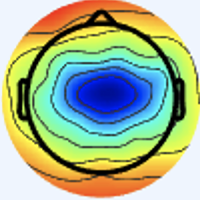

Values plotted in this chart, from the file beside it:
[239 245 254 255], [239 245 254 255], [239 245 254 255], [239 245 254 255], [239 245 254 255], [239 245 254 255], [239 245 254 255], [239 245 254 255], [239 245 254 255], [239 245 254 255], [239 245 254 255], [239 245 254 255], [239 245 254 255], [239 245 254 255], [239 245 254 255], [239 245 254 255], [239 245 254 255], [239 245 254 255], [239 245 254 255], [239 245 254 255], [239 245 254 255], [239 245 254 255], [239 245 254 255], [239 245 254 255]
[239 245 254 255], [239 245 254 255], [239 245 254 255], [239 245 254 255], [239 245 254 255], [239 245 254 255], [239 245 254 255], [239 245 254 255], [239 245 254 255], [239 245 254 255], [239 245 254 255], [239 245 254 255], [239 245 254 255], [239 245 254 255], [239 245 254 255], [239 245 254 255], [239 245 254 255], [239 245 254 255], [239 245 254 255], [239 245 254 255], [239 245 254 255], [239 245 254 255], [239 245 254 255], [239 245 254 255]
[239 245 254 255], [239 245 254 255], [239 245 254 255], [239 245 254 255], [239 245 254 255], [239 245 254 255], [239 245 254 255], [239 245 254 255], [239 245 254 255], [239 245 254 255], [239 245 254 255], [239 245 254 255], [239 245 254 255], [239 245 254 255], [239 245 254 255], [239 245 254 255], [239 245 254 255], [239 245 254 255], [239 245 254 255], [239 245 254 255], [239 245 254 255], [239 245 254 255], [239 245 254 255], [239 245 254 255]
[239 245 254 255], [239 245 254 255], [239 245 254 255], [239 245 254 255], [239 245 254 255], [239 245 254 255], [239 245 254 255], [239 245 254 255], [239 245 254 255], [239 245 254 255], [239 245 254 255], [239 245 254 255], [239 245 254 255], [239 245 254 255], [239 245 254 255], [239 245 254 255], [239 245 254 255], [239 245 254 255], [239 245 254 255], [239 245 254 255], [239 245 254 255], [239 245 254 255], [239 245 254 255], [239 245 254 255]
[239 245 254 255], [239 245 254 255], [239 245 254 255], [239 245 254 255], [239 245 254 255], [239 245 254 255], [239 245 254 255], [239 245 254 255], [239 245 254 255], [239 245 254 255], [239 245 254 255], [239 245 254 255], [239 245 254 255], [239 245 254 255], [239 245 254 255], [239 245 254 255], [239 245 254 255], [239 245 254 255], [239 245 254 255], [239 245 254 255], [239 245 254 255], [239 245 254 255], [239 245 254 255], [239 245 254 255]
[239 245 254 255], [239 245 254 255], [239 245 254 255], [239 245 254 255], [239 245 254 255], [239 245 254 255], [239 245 254 255], [239 245 254 255], [239 245 254 255], [239 245 254 255], [239 245 254 255], [239 245 254 255], [239 245 254 255], [239 245 254 255], [239 245 254 255], [239 245 254 255], [239 245 254 255], [239 245 254 255], [239 245 254 255], [239 245 254 255], [239 245 254 255], [239 245 254 255], [239 245 254 255], [239 245 254 255]
[239 245 254 255], [239 245 254 255], [239 245 254 255], [239 245 254 255], [239 245 254 255], [239 245 254 255], [239 245 254 255], [239 245 254 255], [239 245 254 255], [239 245 254 255], [239 245 254 255], [239 245 254 255], [239 245 254 255], [239 245 254 255], [239 245 254 255], [239 245 254 255], [239 245 254 255], [239 245 254 255], [239 245 254 255], [239 245 254 255], [239 245 254 255], [239 245 254 255], [239 245 254 255], [239 245 254 255]
[239 245 254 255], [239 245 254 255], [239 245 254 255], [239 245 254 255], [239 245 254 255], [239 245 254 255], [239 245 254 255], [239 245 254 255], [239 245 254 255], [239 245 254 255], [239 245 254 255], [239 245 254 255], [239 245 254 255], [239 245 254 255], [239 245 254 255], [239 245 254 255], [239 245 254 255], [239 245 254 255], [239 245 254 255], [239 245 254 255], [239 245 254 255], [239 245 254 255], [239 245 254 255], [239 245 254 255]
[239 245 254 255], [239 245 254 255], [239 245 254 255], [239 245 254 255], [239 245 254 255], [239 245 254 255], [239 245 254 255], [239 245 254 255], [239 245 254 255], [239 245 254 255], [239 245 254 255], [239 245 254 255], [239 245 254 255], [239 245 254 255], [239 245 254 255], [239 245 254 255], [239 245 254 255], [239 245 254 255], [239 245 254 255], [239 245 254 255], [239 245 254 255], [239 245 254 255], [239 245 254 255], [239 245 254 255]
[239 245 254 255], [239 245 254 255], [239 245 254 255], [239 245 254 255], [239 245 254 255], [239 245 254 255], [239 245 254 255], [239 245 254 255], [239 245 254 255], [239 245 254 255], [239 245 254 255], [239 245 254 255], [239 245 254 255], [239 245 254 255], [239 245 254 255], [239 245 254 255], [239 245 254 255], [239 245 254 255], [239 245 254 255], [239 245 254 255], [239 245 254 255], [239 245 254 255], [239 245 254 255], [239 245 254 255]
[239 245 254 255], [239 245 254 255], [239 245 254 255], [239 245 254 255], [239 245 254 255], [239 245 254 255], [239 245 254 255], [239 245 254 255], [239 245 254 255], [239 245 254 255], [239 245 254 255], [239 245 254 255], [239 245 254 255], [239 245 254 255], [239 245 254 255], [239 245 254 255], [239 245 254 255], [239 245 254 255], [239 245 254 255], [239 245 254 255], [239 245 254 255], [239 245 254 255], [239 245 254 255], [239 245 254 255]
[239 245 254 255], [239 245 254 255], [239 245 254 255], [239 245 254 255], [239 245 254 255], [239 245 254 255], [239 245 254 255], [239 245 254 255], [239 245 254 255], [239 245 254 255], [239 245 254 255], [239 245 254 255], [239 245 254 255], [239 245 254 255], [239 245 254 255], [239 245 254 255], [239 245 254 255], [239 245 254 255], [239 245 254 255], [239 245 254 255], [239 245 254 255], [239 245 254 255], [239 245 254 255], [239 245 254 255]
[239 245 254 255], [239 245 254 255], [239 245 254 255], [239 245 254 255], [239 245 254 255], [239 245 254 255], [239 245 254 255], [239 245 254 255], [239 245 254 255], [239 245 254 255], [239 245 254 255], [239 245 254 255], [239 245 254 255], [239 245 254 255], [239 245 254 255], [239 245 254 255], [239 245 254 255], [239 245 254 255], [239 245 254 255], [239 245 254 255], [239 245 254 255], [239 245 254 255], [239 245 254 255], [239 245 254 255]
[239 245 254 255], [239 245 254 255], [239 245 254 255], [239 245 254 255], [239 245 254 255], [239 245 254 255], [239 245 254 255], [239 245 254 255], [239 245 254 255], [239 245 254 255], [239 245 254 255], [239 245 254 255], [239 245 254 255], [239 245 254 255], [239 245 254 255], [239 245 254 255], [239 245 254 255], [239 245 254 255], [239 245 254 255], [239 245 254 255], [239 245 254 255], [239 245 254 255], [239 245 254 255], [239 245 254 255]
[239 245 254 255], [239 245 254 255], [239 245 254 255], [239 245 254 255], [239 245 254 255], [239 245 254 255], [239 245 254 255], [239 245 254 255], [239 245 254 255], [239 245 254 255], [239 245 254 255], [239 245 254 255], [239 245 254 255], [239 245 254 255], [239 245 254 255], [239 245 254 255], [239 245 254 255], [239 245 254 255], [239 245 254 255], [239 245 254 255], [239 245 254 255], [239 245 254 255], [239 245 254 255], [239 245 254 255]
[239 245 254 255], [239 245 254 255], [239 245 254 255], [239 245 254 255], [239 245 254 255], [239 245 254 255], [239 245 254 255], [239 245 254 255], [239 245 254 255], [239 245 254 255], [239 245 254 255], [239 245 254 255], [239 245 254 255], [239 245 254 255], [239 245 254 255], [239 245 254 255], [239 245 254 255], [239 245 254 255], [239 245 254 255], [239 245 254 255], [239 245 254 255], [239 245 254 255], [239 245 254 255], [239 245 254 255]
[239 245 254 255], [239 245 254 255], [239 245 254 255], [239 245 254 255], [239 245 254 255], [239 245 254 255], [239 245 254 255], [239 245 254 255], [239 245 254 255], [239 245 254 255], [239 245 254 255], [239 245 254 255], [239 245 254 255], [239 245 254 255], [239 245 254 255], [239 245 254 255], [239 245 254 255], [239 245 254 255], [239 245 254 255], [239 245 254 255], [239 245 254 255], [239 245 254 255], [239 245 254 255], [239 245 254 255]
[239 245 254 255], [239 245 254 255], [239 245 254 255], [239 245 254 255], [239 245 254 255], [239 245 254 255], [239 245 254 255], [239 245 254 255], [239 245 254 255], [239 245 254 255], [239 245 254 255], [239 245 254 255], [239 245 254 255], [239 245 254 255], [239 245 254 255], [239 245 254 255], [239 245 254 255], [239 245 254 255], [239 245 254 255], [239 245 254 255], [239 245 254 255], [239 245 254 255], [239 245 254 255], [239 245 254 255]
[239 245 254 255], [239 245 254 255], [239 245 254 255], [239 245 254 255], [239 245 254 255], [239 245 254 255], [239 245 254 255], [239 245 254 255], [239 245 254 255], [239 245 254 255], [239 245 254 255], [239 245 254 255], [239 245 254 255], [239 245 254 255], [239 245 254 255], [239 245 254 255], [239 245 254 255], [239 245 254 255], [239 245 254 255], [239 245 254 255], [239 245 254 255], [239 245 254 255], [239 245 254 255], [239 245 254 255]
[239 245 254 255], [239 245 254 255], [239 245 254 255], [239 245 254 255], [239 245 254 255], [239 245 254 255], [239 245 254 255], [239 245 254 255], [239 245 254 255], [239 245 254 255], [239 245 254 255], [239 245 254 255], [239 245 254 255], [239 245 254 255], [239 245 254 255], [239 245 254 255], [239 245 254 255], [239 245 254 255], [239 245 254 255], [239 245 254 255], [239 245 254 255], [239 245 254 255], [239 245 254 255], [239 245 254 255]
[239 245 254 255], [239 245 254 255], [239 245 254 255], [239 245 254 255], [239 245 254 255], [239 245 254 255], [239 245 254 255], [239 245 254 255], [239 245 254 255], [239 245 254 255], [239 245 254 255], [239 245 254 255], [239 245 254 255], [239 245 254 255], [239 245 254 255], [239 245 254 255], [239 245 254 255], [239 245 254 255], [239 245 254 255], [239 245 254 255], [239 245 254 255], [239 245 254 255], [239 245 254 255], [239 245 254 255]
[239 245 254 255], [239 245 254 255], [239 245 254 255], [239 245 254 255], [239 245 254 255], [239 245 254 255], [239 245 254 255], [239 245 254 255], [239 245 254 255], [239 245 254 255], [239 245 254 255], [239 245 254 255], [239 245 254 255], [239 245 254 255], [239 245 254 255], [239 245 254 255], [239 245 254 255], [239 245 254 255], [239 245 254 255], [239 245 254 255], [239 245 254 255], [239 245 254 255], [239 245 254 255], [239 245 254 255]
[239 245 254 255], [239 245 254 255], [239 245 254 255], [239 245 254 255], [239 245 254 255], [239 245 254 255], [239 245 254 255], [239 245 254 255], [239 245 254 255], [239 245 254 255], [239 245 254 255], [239 245 254 255], [239 245 254 255], [239 245 254 255], [239 245 254 255], [239 245 254 255], [239 245 254 255], [239 245 254 255], [239 245 254 255], [239 245 254 255], [239 245 254 255], [239 245 254 255], [239 245 254 255], [239 245 254 255]
[239 245 254 255], [239 245 254 255], [239 245 254 255], [239 245 254 255], [239 245 254 255], [239 245 254 255], [239 245 254 255], [239 245 254 255], [239 245 254 255], [239 245 254 255], [239 245 254 255], [239 245 254 255], [239 245 254 255], [239 245 254 255], [239 245 254 255], [239 245 254 255], [239 245 254 255], [239 245 254 255], [239 245 254 255], [239 245 254 255], [239 245 254 255], [239 245 254 255], [239 245 254 255], [239 245 254 255]
[239 245 254 255], [239 245 254 255], [239 245 254 255], [239 245 254 255], [239 245 254 255], [239 245 254 255], [239 245 254 255], [239 245 254 255], [239 245 254 255], [239 245 254 255], [239 245 254 255], [239 245 254 255], [239 245 254 255], [239 245 254 255], [239 245 254 255], [239 245 254 255], [239 245 254 255], [239 245 254 255], [239 245 254 255], [239 245 254 255], [239 245 254 255], [239 245 254 255], [239 245 254 255], [239 245 254 255]
[239 245 254 255], [239 245 254 255], [239 245 254 255], [239 245 254 255], [239 245 254 255], [239 245 254 255], [239 245 254 255], [239 245 254 255], [239 245 254 255], [239 245 254 255], [239 245 254 255], [239 245 254 255], [239 245 254 255], [239 245 254 255], [239 245 254 255], [239 245 254 255], [239 245 254 255], [239 245 254 255], [239 245 254 255], [239 245 254 255], [239 245 254 255], [239 245 254 255], [239 245 254 255], [239 245 254 255]
[239 245 254 255], [239 245 254 255], [239 245 254 255], [239 245 254 255], [239 245 254 255], [239 245 254 255], [239 245 254 255], [239 245 254 255], [239 245 254 255], [239 245 254 255], [239 245 254 255], [239 245 254 255], [239 245 254 255], [239 245 254 255], [239 245 254 255], [239 245 254 255], [239 245 254 255], [239 245 254 255], [239 245 254 255], [239 245 254 255], [239 245 254 255], [239 245 254 255], [239 245 254 255], [239 245 254 255]
[239 245 254 255], [239 245 254 255], [239 245 254 255], [239 245 254 255], [239 245 254 255], [239 245 254 255], [239 245 254 255], [239 245 254 255], [239 245 254 255], [239 245 254 255], [239 245 254 255], [239 245 254 255], [239 245 254 255], [239 245 254 255], [239 245 254 255], [239 245 254 255], [239 245 254 255], [239 245 254 255], [239 245 254 255], [239 245 254 255], [239 245 254 255], [239 245 254 255], [239 245 254 255], [239 245 254 255]
[239 245 254 255], [239 245 254 255], [239 245 254 255], [239 245 254 255], [239 245 254 255], [239 245 254 255], [239 245 254 255], [239 245 254 255], [239 245 254 255], [239 245 254 255], [239 245 254 255], [239 245 254 255], [239 245 254 255], [239 245 254 255], [239 245 254 255], [239 245 254 255], [239 245 254 255], [239 245 254 255], [239 245 254 255], [239 245 254 255], [239 245 254 255], [239 245 254 255], [239 245 254 255], [239 245 254 255]
[239 245 254 255], [239 245 254 255], [239 245 254 255], [239 245 254 255], [239 245 254 255], [239 245 254 255], [239 245 254 255], [239 245 254 255], [239 245 254 255], [239 245 254 255], [239 245 254 255], [239 245 254 255], [239 245 254 255], [239 245 254 255], [239 245 254 255], [239 245 254 255], [239 245 254 255], [239 245 254 255], [239 245 254 255], [239 245 254 255], [239 245 254 255], [239 245 254 255], [239 245 254 255], [239 245 254 255]
[239 245 254 255], [239 245 254 255], [239 245 254 255], [239 245 254 255], [239 245 254 255], [239 245 254 255], [239 245 254 255], [239 245 254 255], [239 245 254 255], [239 245 254 255], [239 245 254 255], [239 245 254 255], [239 245 254 255], [239 245 254 255], [239 245 254 255], [239 245 254 255], [239 245 254 255], [239 245 254 255], [239 245 254 255], [239 245 254 255], [239 245 254 255], [239 245 254 255], [239 245 254 255], [239 245 254 255]
[239 245 254 255], [239 245 254 255], [239 245 254 255], [239 245 254 255], [239 245 254 255], [239 245 254 255], [239 245 254 255], [239 245 254 255], [239 245 254 255], [239 245 254 255], [239 245 254 255], [239 245 254 255], [239 245 254 255], [239 245 254 255], [239 245 254 255], [239 245 254 255], [239 245 254 255], [239 245 254 255], [239 245 254 255], [239 245 254 255], [239 245 254 255], [239 245 254 255], [239 245 254 255], [239 245 254 255]
[239 245 254 255], [239 245 254 255], [239 245 254 255], [239 245 254 255], [239 245 254 255], [239 245 254 255], [239 245 254 255], [239 245 254 255], [239 245 254 255], [239 245 254 255], [239 245 254 255], [239 245 254 255], [239 245 254 255], [239 245 254 255], [239 245 254 255], [239 245 254 255], [239 245 254 255], [239 245 254 255], [239 245 254 255], [239 245 254 255], [239 245 254 255], [239 245 254 255], [240 246 254 255], [239 245 254 255]
[239 245 254 255], [239 245 254 255], [239 245 254 255], [239 245 254 255], [239 245 254 255], [239 245 254 255], [239 245 254 255], [239 245 254 255], [239 245 254 255], [239 245 254 255], [239 245 254 255], [239 245 254 255], [239 245 254 255], [239 245 254 255], [239 245 254 255], [239 245 254 255], [239 245 254 255], [239 245 254 255], [239 245 254 255], [239 245 254 255], [239 245 254 255], [239 245 254 255], [241 248 254 255], [238 244 254 255]
[239 245 254 255], [239 245 254 255], [239 245 254 255], [239 245 254 255], [239 245 254 255], [239 245 254 255], [239 245 254 255], [239 245 254 255], [239 245 254 255], [239 245 254 255], [239 245 254 255], [239 245 254 255], [239 245 254 255], [239 245 254 255], [239 245 254 255], [239 245 254 255], [239 245 254 255], [239 245 254 255], [239 245 254 255], [239 245 254 255], [239 245 253 255], [239 246 254 255], [243 254 255 255], [236 246 254 255]
[239 245 254 255], [239 245 254 255], [239 245 254 255], [239 245 254 255], [239 245 254 255], [239 245 254 255], [239 245 254 255], [239 245 254 255], [239 245 254 255], [239 245 254 255], [239 245 254 255], [239 245 254 255], [239 245 254 255], [239 245 254 255], [239 245 254 255], [239 245 254 255], [239 245 254 255], [239 245 254 255], [239 245 254 255], [239 245 254 255], [239 246 254 255], [239 245 254 255], [244 248 254 255], [236 232 226 255]
[239 245 254 255], [239 245 254 255], [239 245 254 255], [239 245 254 255], [239 245 254 255], [239 245 254 255], [239 245 254 255], [239 245 254 255], [239 245 254 255], [239 245 254 255], [239 245 254 255], [239 245 254 255], [239 245 254 255], [239 245 254 255], [239 245 254 255], [239 245 254 255], [239 245 254 255], [239 245 254 255], [239 245 254 255], [239 245 254 255], [239 249 254 255], [239 244 252 255], [243 221 192 255], [241 194 129 255]
[239 245 254 255], [239 245 254 255], [239 245 254 255], [239 245 254 255], [239 245 254 255], [239 245 254 255], [239 245 254 255], [239 245 254 255], [239 245 254 255], [239 245 254 255], [239 245 254 255], [239 245 254 255], [239 245 254 255], [239 245 254 255], [239 245 254 255], [239 245 254 255], [239 245 254 255], [239 245 254 255], [239 245 254 255], [239 245 254 255], [239 249 254 255], [239 239 239 255], [242 201 141 255], [243 171  71 255]
[239 245 254 255], [239 245 254 255], [239 245 254 255], [239 245 254 255], [239 245 254 255], [239 245 254 255], [239 245 254 255], [239 245 254 255], [239 245 254 255], [239 245 254 255], [239 245 254 255], [239 245 254 255], [239 245 254 255], [239 245 254 255], [239 245 254 255], [239 245 254 255], [239 245 254 255], [239 245 254 255], [239 246 254 255], [239 245 254 255], [239 244 252 255], [239 231 216 255], [241 195 113 255], [243 170  61 255]
[239 245 254 255], [239 245 254 255], [239 245 254 255], [239 245 254 255], [239 245 254 255], [239 245 254 255], [239 245 254 255], [239 245 254 255], [239 245 254 255], [239 245 254 255], [239 245 254 255], [239 245 254 255], [239 245 254 255], [239 245 254 255], [239 245 254 255], [239 245 254 255], [239 245 254 255], [239 245 254 255], [239 246 254 255], [240 243 248 255], [240 232 215 255], [240 215 163 255], [242 189  87 255], [243 173  61 255]
[239 245 254 255], [239 245 254 255], [239 245 254 255], [239 245 254 255], [239 245 254 255], [239 245 254 255], [239 245 254 255], [239 245 254 255], [239 245 254 255], [239 245 254 255], [239 245 254 255], [239 245 254 255], [239 245 254 255], [239 245 254 255], [239 245 254 255], [239 245 254 255], [239 245 254 255], [239 245 254 255], [239 245 254 255], [240 237 237 255], [242 212 146 255], [243 190  80 255], [243 180  65 255], [244 177  62 255]
[239 245 254 255], [239 245 254 255], [239 245 254 255], [239 245 254 255], [239 245 254 255], [239 245 254 255], [239 245 254 255], [239 245 254 255], [239 245 254 255], [239 245 254 255], [239 245 254 255], [239 245 254 255], [239 245 254 255], [239 245 254 255], [239 245 254 255], [239 245 254 255], [239 246 254 255], [239 245 253 255], [240 239 241 255], [241 226 197 255], [243 198  96 255], [244 177  62 255], [244 179  62 255], [245 184  64 255]
[239 245 254 255], [239 245 254 255], [239 245 254 255], [239 245 254 255], [239 245 254 255], [239 245 254 255], [239 245 254 255], [239 245 254 255], [239 245 254 255], [239 245 254 255], [239 245 254 255], [239 245 254 255], [239 245 254 255], [239 245 254 255], [239 245 254 255], [239 245 254 255], [239 248 254 255], [239 245 254 255], [242 226 189 255], [244 208 121 255], [245 194  75 255], [245 188  65 255], [246 191  66 255], [245 195  67 255]
[239 245 254 255], [239 245 254 255], [239 245 254 255], [239 245 254 255], [239 245 254 255], [239 245 254 255], [239 245 254 255], [239 245 254 255], [239 245 254 255], [239 245 254 255], [239 245 254 255], [239 245 254 255], [239 245 254 255], [239 245 254 255], [239 245 254 255], [239 245 254 255], [239 247 254 255], [239 241 235 255], [243 216 141 255], [246 197  78 255], [246 195  69 255], [247 198  68 255], [246 201  69 255], [246 204  69 255]
[239 245 254 255], [239 245 254 255], [239 245 254 255], [239 245 254 255], [239 245 254 255], [239 245 254 255], [239 245 254 255], [239 245 254 255], [239 245 254 255], [239 245 254 255], [239 245 254 255], [239 245 254 255], [239 245 254 255], [239 245 254 255], [239 246 254 255], [239 244 252 255], [239 240 236 255], [240 231 194 255], [244 211 107 255], [247 199  69 255], [247 201  69 255], [248 206  70 255], [248 207  70 255], [248 208  71 255]
[239 245 254 255], [239 245 254 255], [239 245 254 255], [239 245 254 255], [239 245 254 255], [239 245 254 255], [239 245 254 255], [239 245 254 255], [239 245 254 255], [239 245 254 255], [239 245 254 255], [239 245 254 255], [239 245 254 255], [239 245 254 255], [239 247 254 255], [239 244 250 255], [240 233 198 255], [241 221 138 255], [245 208  83 255], [247 203  69 255], [248 207  70 255], [248 211  72 255], [249 212  72 255], [249 213  73 255]
[239 245 254 255], [239 245 254 255], [239 245 254 255], [239 245 254 255], [239 245 254 255], [239 245 254 255], [239 245 254 255], [239 245 254 255], [239 245 254 255], [239 245 254 255], [239 245 254 255], [239 245 254 255], [239 245 253 255], [239 245 254 255], [238 248 254 255], [239 245 254 255], [242 226 148 255], [246 210  79 255], [247 206  71 255], [248 207  70 255], [248 211  72 255], [249 215  73 255], [250 218  74 255], [249 221  75 255]
[239 245 254 255], [239 245 254 255], [239 245 254 255], [239 245 254 255], [239 245 254 255], [239 245 254 255], [239 245 254 255], [239 245 254 255], [239 245 254 255], [239 245 254 255], [239 245 254 255], [239 245 254 255], [239 245 254 255], [239 245 254 255], [239 246 254 255], [241 241 225 255], [245 221 110 255], [248 207  71 255], [248 208  71 255], [249 213  72 255], [249 217  74 255], [250 221  75 255], [250 224  75 255], [250 226  76 255]
[239 245 254 255], [239 245 254 255], [239 245 254 255], [239 245 254 255], [239 245 254 255], [239 245 254 255], [239 245 254 255], [239 245 254 255], [239 245 254 255], [239 245 254 255], [239 245 254 255], [239 245 254 255], [239 247 254 255], [239 245 254 255], [243 238 209 255], [246 229 151 255], [248 219  88 255], [249 213  72 255], [249 216  73 255], [249 221  74 255], [250 225  76 255], [250 228  77 255], [251 229  77 255], [252 231  78 255]
[239 245 254 255], [239 245 254 255], [239 245 254 255], [239 245 254 255], [239 245 254 255], [239 245 254 255], [239 245 254 255], [239 245 254 255], [239 245 254 255], [239 245 254 255], [239 245 254 255], [239 245 254 255], [238 246 254 255], [240 243 241 255], [245 231 160 255], [250 222  98 255], [250 220  78 255], [250 221  75 255], [250 224  75 255], [250 227  76 255], [251 231  78 255], [251 234  78 255], [252 236  79 255], [253 238  80 255]
[239 245 254 255], [239 245 254 255], [239 245 254 255], [239 245 254 255], [239 245 254 255], [239 245 254 255], [239 245 254 255], [239 245 254 255], [239 245 254 255], [239 245 254 255], [239 245 254 255], [239 245 253 255], [239 242 249 255], [241 238 214 255], [247 229 123 255], [251 225  78 255], [251 226  76 255], [250 228  77 255], [251 229  77 255], [252 232  78 255], [251 235  79 255], [253 240  80 255], [254 246  82 255], [255 252  84 255]
[239 245 254 255], [239 245 254 255], [239 245 254 255], [239 245 254 255], [239 245 254 255], [239 245 254 255], [239 245 254 255], [239 245 254 255], [239 245 254 255], [239 245 254 255], [238 246 254 255], [239 244 251 255], [241 238 223 255], [244 232 173 255], [249 228  97 255], [251 227  77 255], [251 230  77 255], [251 233  78 255], [252 234  79 255], [252 236  79 255], [253 242  81 255], [254 245  82 255], [249 242  81 255], [242 237  79 255]
[239 245 254 255], [239 245 254 255], [239 245 254 255], [239 245 254 255], [239 245 254 255], [239 245 254 255], [239 245 254 255], [239 245 254 255], [239 245 254 255], [239 245 254 255], [239 247 254 255], [239 244 251 255], [244 234 182 255], [248 227 116 255], [250 227  83 255], [251 230  77 255], [252 232  78 255], [252 234  79 255], [252 236  79 255], [253 242  81 255], [255 253  84 255], [255 253  84 255], [223 217  73 255], [180 174  61 255]
[239 245 254 255], [239 245 254 255], [239 245 254 255], [239 245 254 255], [239 245 254 255], [239 245 254 255], [239 245 254 255], [239 245 254 255], [239 245 254 255], [239 245 254 255], [238 246 254 255], [240 243 238 255], [246 231 145 255], [251 225  85 255], [251 229  78 255], [251 234  78 255], [252 236  79 255], [253 238  80 255], [253 242  81 255], [252 242  81 255], [246 239  80 255], [225 221  74 255], [181 176  61 255], [136 132  54 255]
[239 245 254 255], [239 245 254 255], [239 245 254 255], [239 245 254 255], [239 245 254 255], [239 245 254 255], [239 245 254 255], [239 245 254 255], [239 245 254 255], [239 245 253 255], [239 244 247 255], [240 241 209 255], [246 232 117 255], [251 229  78 255], [252 233  78 255], [253 240  80 255], [254 245  82 255], [255 249  83 255], [255 253  84 255], [244 239  79 255], [168 165  57 255], [109 109  50 255], [106 106  51 255], [123 124  53 255]
[239 245 254 255], [239 245 254 255], [239 245 254 255], [239 245 254 255], [239 245 254 255], [239 245 254 255], [239 245 254 255], [239 245 254 255], [239 245 254 255], [239 245 251 255], [240 242 223 255], [243 238 174 255], [248 234  98 255], [251 234  78 255], [253 239  80 255], [254 244  82 255], [255 248  83 255], [249 244  81 255], [235 233  77 255], [203 202  67 255], [128 129  51 255], [ 80  84  52 255], [ 99 104  53 255], [142 149  57 255]
[239 245 254 255], [239 245 254 255], [239 245 254 255], [239 245 254 255], [239 245 254 255], [239 245 254 255], [239 245 254 255], [239 245 254 255], [238 245 254 255], [239 245 249 255], [244 241 194 255], [248 238 134 255], [250 237  89 255], [252 238  80 255], [254 245  82 255], [253 246  82 255], [249 242  81 255], [222 216  73 255], [149 146  53 255], [107 108  49 255], [146 153  57 255], [187 197  68 255], [195 207  71 255], [205 218  75 255]
[239 245 254 255], [239 245 254 255], [239 245 254 255], [239 245 254 255], [239 245 254 255], [239 245 254 255], [239 245 254 255], [239 245 254 255], [238 245 254 255], [240 245 248 255], [245 240 164 255], [251 238 102 255], [252 239  83 255], [253 242  81 255], [255 252  84 255], [253 249  83 255], [220 215  72 255], [176 171  60 255], [108 107  51 255], [ 89  93  51 255], [179 189  66 255], [252 253  86 255], [251 253  86 255], [241 253  86 255]
[239 245 254 255], [239 245 254 255], [239 245 254 255], [239 245 254 255], [239 245 254 255], [239 245 254 255], [239 245 253 255], [239 245 254 255], [238 245 254 255], [239 245 251 255], [246 240 139 255], [252 239  82 255], [253 242  81 255], [255 249  83 255], [255 253  84 255], [255 253  84 255], [159 158  56 255], [ 96  96  50 255], [139 143  55 255], [194 201  69 255], [226 239  81 255], [242 253  86 255], [241 253  86 255], [235 253  86 255]
[239 245 254 255], [239 245 254 255], [239 245 254 255], [239 245 254 255], [239 245 254 255], [239 245 254 255], [239 245 254 255], [239 245 254 255], [238 245 254 255], [241 245 229 255], [249 243 117 255], [253 241  81 255], [251 239  80 255], [245 237  79 255], [246 243  81 255], [222 223  74 255], [130 133  52 255], [ 89  93  51 255], [181 189  65 255], [255 253  85 255], [247 253  86 255], [232 253  86 255], [229 252  86 255], [229 252  87 255]
[239 245 254 255], [239 245 254 255], [239 245 254 255], [239 245 254 255], [239 245 254 255], [239 245 254 255], [239 245 254 255], [239 245 250 255], [241 244 221 255], [244 243 172 255], [253 248 101 255], [252 245  82 255], [234 230  76 255], [202 201  67 255], [145 145  53 255], [116 118  50 255], [149 156  58 255], [191 201  69 255], [227 239  80 255], [246 253  85 255], [238 253  86 255], [229 252  87 255], [227 252  88 255], [226 252  88 255]
... 139 more rows
